Image classification data set "dataset_final" (Sree14hari/BridgeCrack-Segmentation on GitHub). Class labels (3): heavy crack, light crack, medium crack.

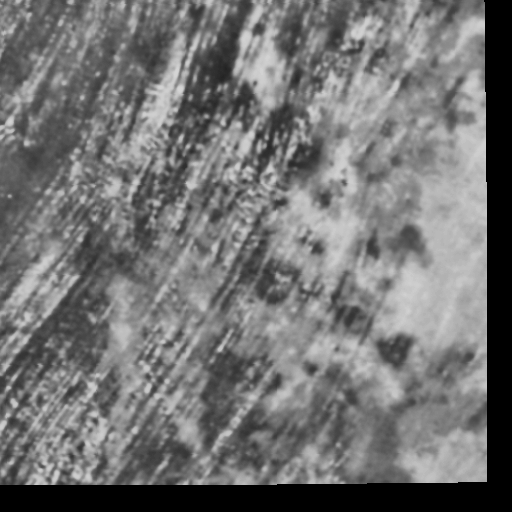
Label: medium crack

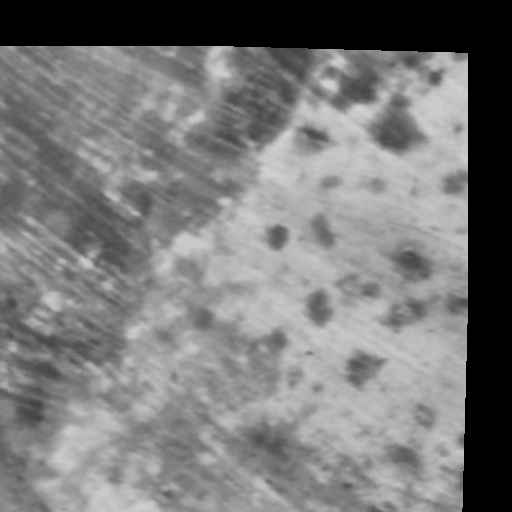
Label: light crack

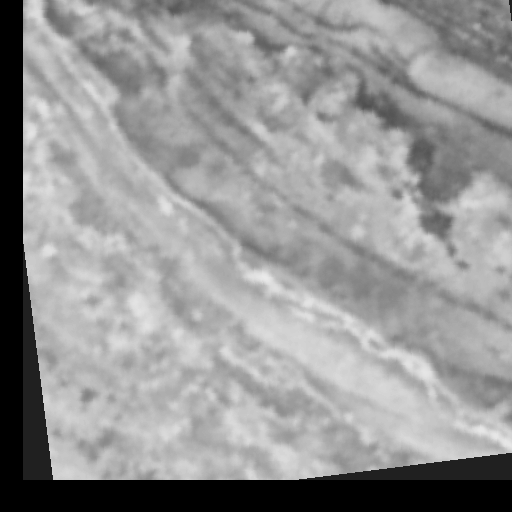
Label: medium crack

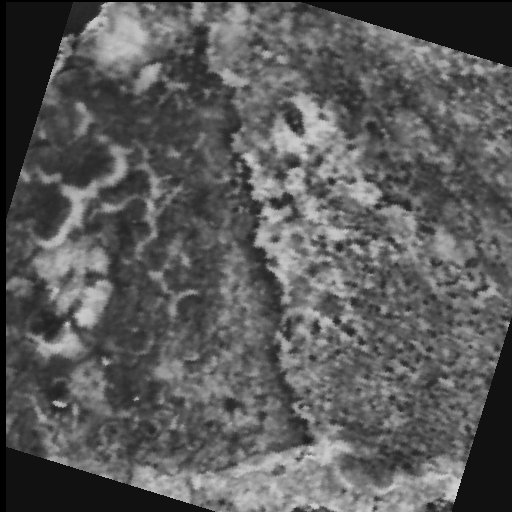
Label: heavy crack

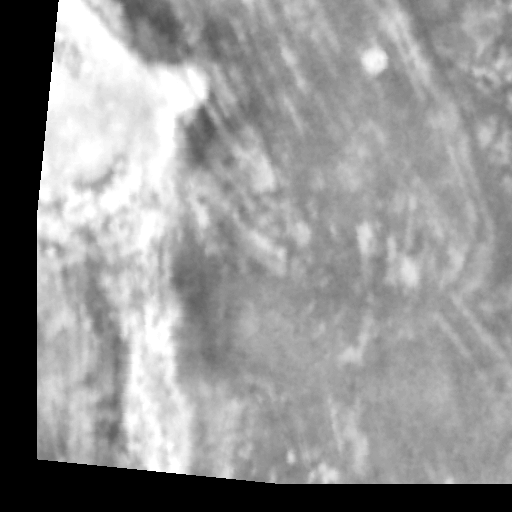
Label: light crack

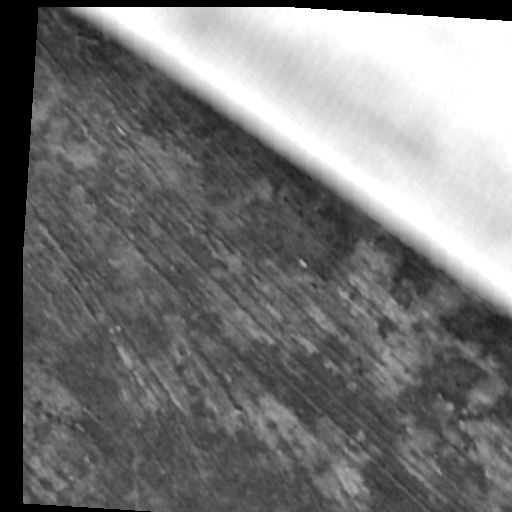
Label: heavy crack
